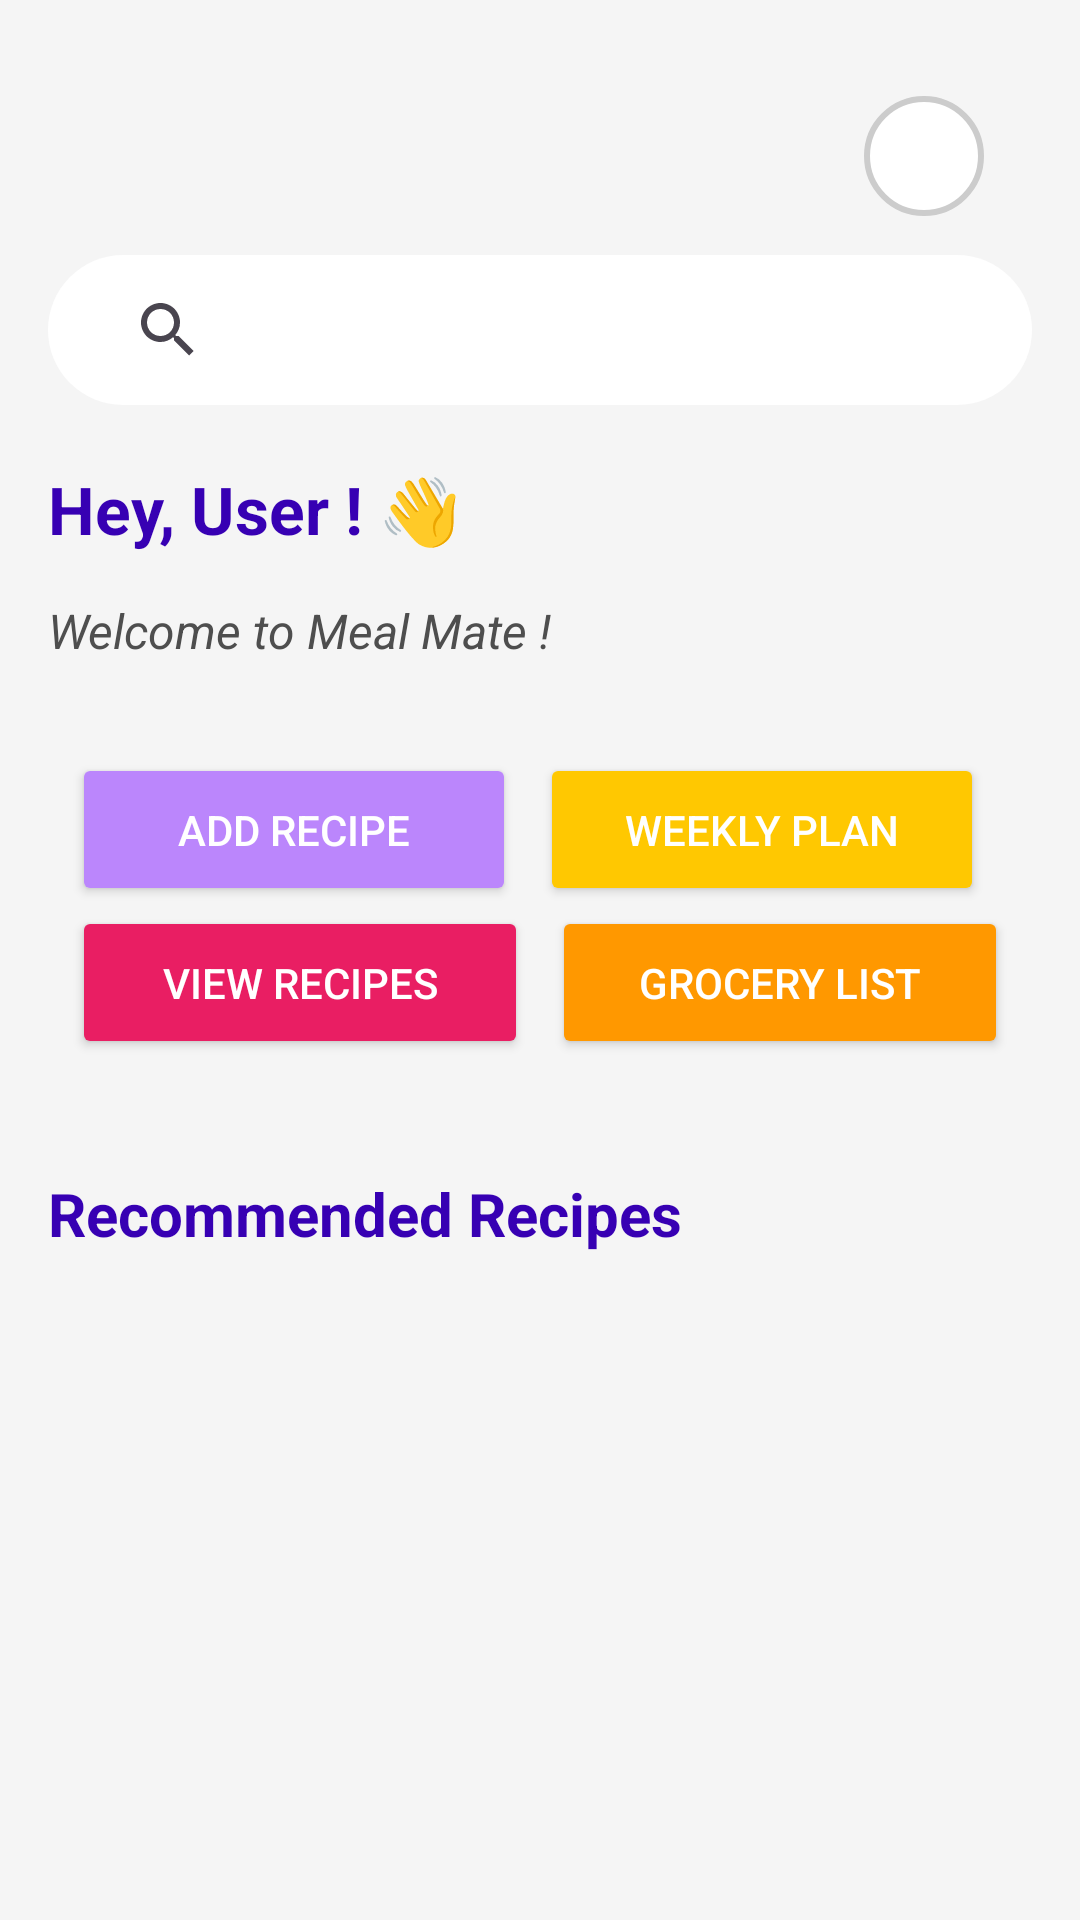

The Android layout XML behind this screen, and the referenced resources:
<!-- AndroidManifest.xml: application theme Theme.LoginAndSignUp -->
<!-- res/layout/activity_main.xml -->
<androidx.drawerlayout.widget.DrawerLayout xmlns:android="http://schemas.android.com/apk/res/android"
    xmlns:tools="http://schemas.android.com/tools"
    xmlns:app="http://schemas.android.com/apk/res-auto"
    android:id="@+id/drawerLayout"
    android:layout_width="match_parent"
    android:layout_height="match_parent"
    tools:context=".Activity.MainActivity">

    
    <RelativeLayout
        android:layout_width="match_parent"
        android:layout_height="match_parent"
        android:padding="16dp"
        android:background="@color/backgroundColor">

        
        <ImageView
            android:id="@+id/backIcon"
            android:layout_width="24dp"
            android:layout_height="24dp"
            android:layout_alignParentStart="true"
            android:layout_marginTop="16dp"
            android:src="@drawable/baseline_arrow_back_24"
            android:contentDescription="Back Icon" />

        
        <ImageView
            android:id="@+id/ivProfile"
            android:layout_width="40dp"
            android:layout_height="40dp"
            android:layout_alignTop="@id/backIcon"
            android:layout_alignParentEnd="true"
            android:layout_marginEnd="16dp"
            android:src="@drawable/ic_profile"
            android:background="@drawable/circle_background"
            android:padding="8dp" />

        
        <androidx.appcompat.widget.SearchView
            android:id="@+id/searchView"
            android:layout_width="match_parent"
            android:layout_height="50dp"
            android:layout_marginTop="29dp"
            android:layout_below="@id/backIcon"
            android:textColor="@color/black"
            android:background="@drawable/search_background"
            android:queryHint="Search for recipes..."
            android:iconifiedByDefault="false" />

        
        <TextView
            android:id="@+id/tvGreeting"
            android:layout_width="wrap_content"
            android:layout_height="wrap_content"
            android:layout_below="@id/searchView"
            android:layout_marginTop="20dp"
            android:text="Hey, User ! 👋"
            android:textSize="22sp"
            android:textStyle="bold"
            android:textColor="@color/purple_700" />

        
        <TextView
            android:id="@+id/tvQuestion"
            android:layout_width="wrap_content"
            android:layout_height="wrap_content"
            android:layout_below="@id/tvGreeting"
            android:layout_marginTop="15dp"
            android:textStyle="italic"
            android:text="@string/welcome_to_meal_mate"
            android:textSize="16sp"
            android:textColor="#4E4E4E" />

        <LinearLayout
            android:id="@+id/categoryLayout"
            android:layout_width="match_parent"
            android:layout_height="wrap_content"
            android:layout_below="@id/tvQuestion"
            android:layout_marginTop="22dp"
            android:orientation="vertical"
            android:gravity="center"
            android:padding="8dp">

            
            <LinearLayout
                android:layout_width="match_parent"
                android:layout_height="wrap_content"
                android:orientation="horizontal"
                android:gravity="center">

                <Button
                    android:id="@+id/btnAddRecipe"
                    android:layout_width="0dp"
                    android:layout_height="wrap_content"
                    android:layout_weight="1"
                    android:layout_marginEnd="8dp"
                    android:text="@string/add_recipe"
                    android:textColor="#FFFFFF"
                    android:backgroundTint="@color/purple_200"
                    android:padding="16dp"
                    android:textSize="14sp"
                    android:ellipsize="end"
                    android:maxLines="1" />

                <Button
                    android:id="@+id/btnWeeklyPlan"
                    android:layout_width="0dp"
                    android:layout_height="wrap_content"
                    android:layout_weight="1"
                    android:layout_marginEnd="8dp"
                    android:text="Weekly Plan"
                    android:textColor="#FFFFFF"
                    android:backgroundTint="@color/yellow"
                    android:padding="16dp"
                    android:textSize="14sp"
                    android:ellipsize="end"
                    android:maxLines="1" />
            </LinearLayout>

            
            <LinearLayout
                android:layout_width="match_parent"
                android:layout_height="wrap_content"
                android:orientation="horizontal"
                android:gravity="center">

                <Button
                    android:id="@+id/btnViewRecipes"
                    android:layout_width="0dp"
                    android:layout_height="wrap_content"
                    android:layout_weight="1"
                    android:layout_marginEnd="8dp"
                    android:text="View Recipes"
                    android:textColor="#FFFFFF"
                    android:backgroundTint="#E91E63"
                    android:padding="16dp"
                    android:textSize="14sp"
                    android:ellipsize="end"
                    android:maxLines="1" />

                <Button
                    android:id="@+id/btnGroceryList"
                    android:layout_width="0dp"
                    android:layout_height="wrap_content"
                    android:layout_weight="1"
                    android:text="Grocery List"
                    android:textColor="#FFFFFF"
                    android:backgroundTint="#FF9800"
                    android:padding="16dp"
                    android:textSize="14sp"
                    android:ellipsize="end"
                    android:maxLines="1" />
            </LinearLayout>
        </LinearLayout>

        
        <TextView
            android:id="@+id/tvRecommended"
            android:layout_width="wrap_content"
            android:layout_height="wrap_content"
            android:layout_below="@id/categoryLayout"
            android:layout_marginTop="30dp"
            android:text="Recommended Recipes"
            android:textSize="20sp"
            android:textStyle="bold"
            android:textColor="@color/purple_700" />

        
        <androidx.recyclerview.widget.RecyclerView
            android:id="@+id/recyclerView"
            android:layout_width="match_parent"
            android:layout_height="wrap_content"
            android:layout_below="@id/tvRecommended"
            android:layout_marginTop="16dp" />

        
        <ProgressBar
            android:id="@+id/loadingAnimation"
            android:layout_width="wrap_content"
            android:layout_height="wrap_content"
            android:layout_centerInParent="true"
            android:visibility="gone" />
    </RelativeLayout>

    
    <com.google.android.material.navigation.NavigationView
        android:id="@+id/navigationView"
        android:layout_width="wrap_content"
        android:layout_height="match_parent"
        android:layout_gravity="start"
        android:fitsSystemWindows="true"
        android:background="?android:attr/windowBackground"
        app:menu="@menu/drawer_menu" />
</androidx.drawerlayout.widget.DrawerLayout>
<!-- resources referenced by this layout -->
<resources>
  <color name="backgroundColor">#F5F5F5</color>
  <color name="black">#FF000000</color>
  <color name="purple_200">#FFBB86FC</color>
  <color name="purple_700">#FF3700B3</color>
  <color name="yellow">#FFC801</color>
  <!-- drawable circle_background (drawable) -->
  <?xml version="1.0" encoding="utf-8"?>
  <shape xmlns:android="http://schemas.android.com/apk/res/android"
      android:shape="oval">
      <solid android:color="#FFFFFF" /> 
      <stroke
          android:width="2dp"
          android:color="#CCCCCC" /> 
  </shape>
  <!-- drawable search_background (drawable) -->
  <shape xmlns:android="http://schemas.android.com/apk/res/android">
      <solid android:color="#FFFFFF" />
      <corners android:radius="25dp" />
      <padding
          android:top="8dp"
          android:bottom="8dp"
          android:left="16dp"
          android:right="16dp" />
  </shape>
  <string name="add_recipe">Add Recipe</string>
  <string name="welcome_to_meal_mate">Welcome to Meal Mate !</string>
  <style name="Theme.LoginAndSignUp" parent="Theme.MaterialComponents.Light.NoActionBar">
          
          <item name="colorPrimary">@color/purple_500</item>
          <item name="colorPrimaryVariant">@color/purple_700</item>
          <item name="colorOnPrimary">@color/white</item>
          
          <item name="colorSecondary">@color/teal_200</item>
          <item name="colorSecondaryVariant">@color/teal_700</item>
          <item name="colorOnSecondary">@color/black</item>
          
          <item name="android:statusBarColor" tools:targetApi="l">@color/yellow</item>
          
      </style>
  <color name="purple_500">#FF6200EE</color>
  <color name="white">#FFFFFFFF</color>
  <color name="teal_200">#FF03DAC5</color>
  <color name="teal_700">#FF018786</color>
</resources>
